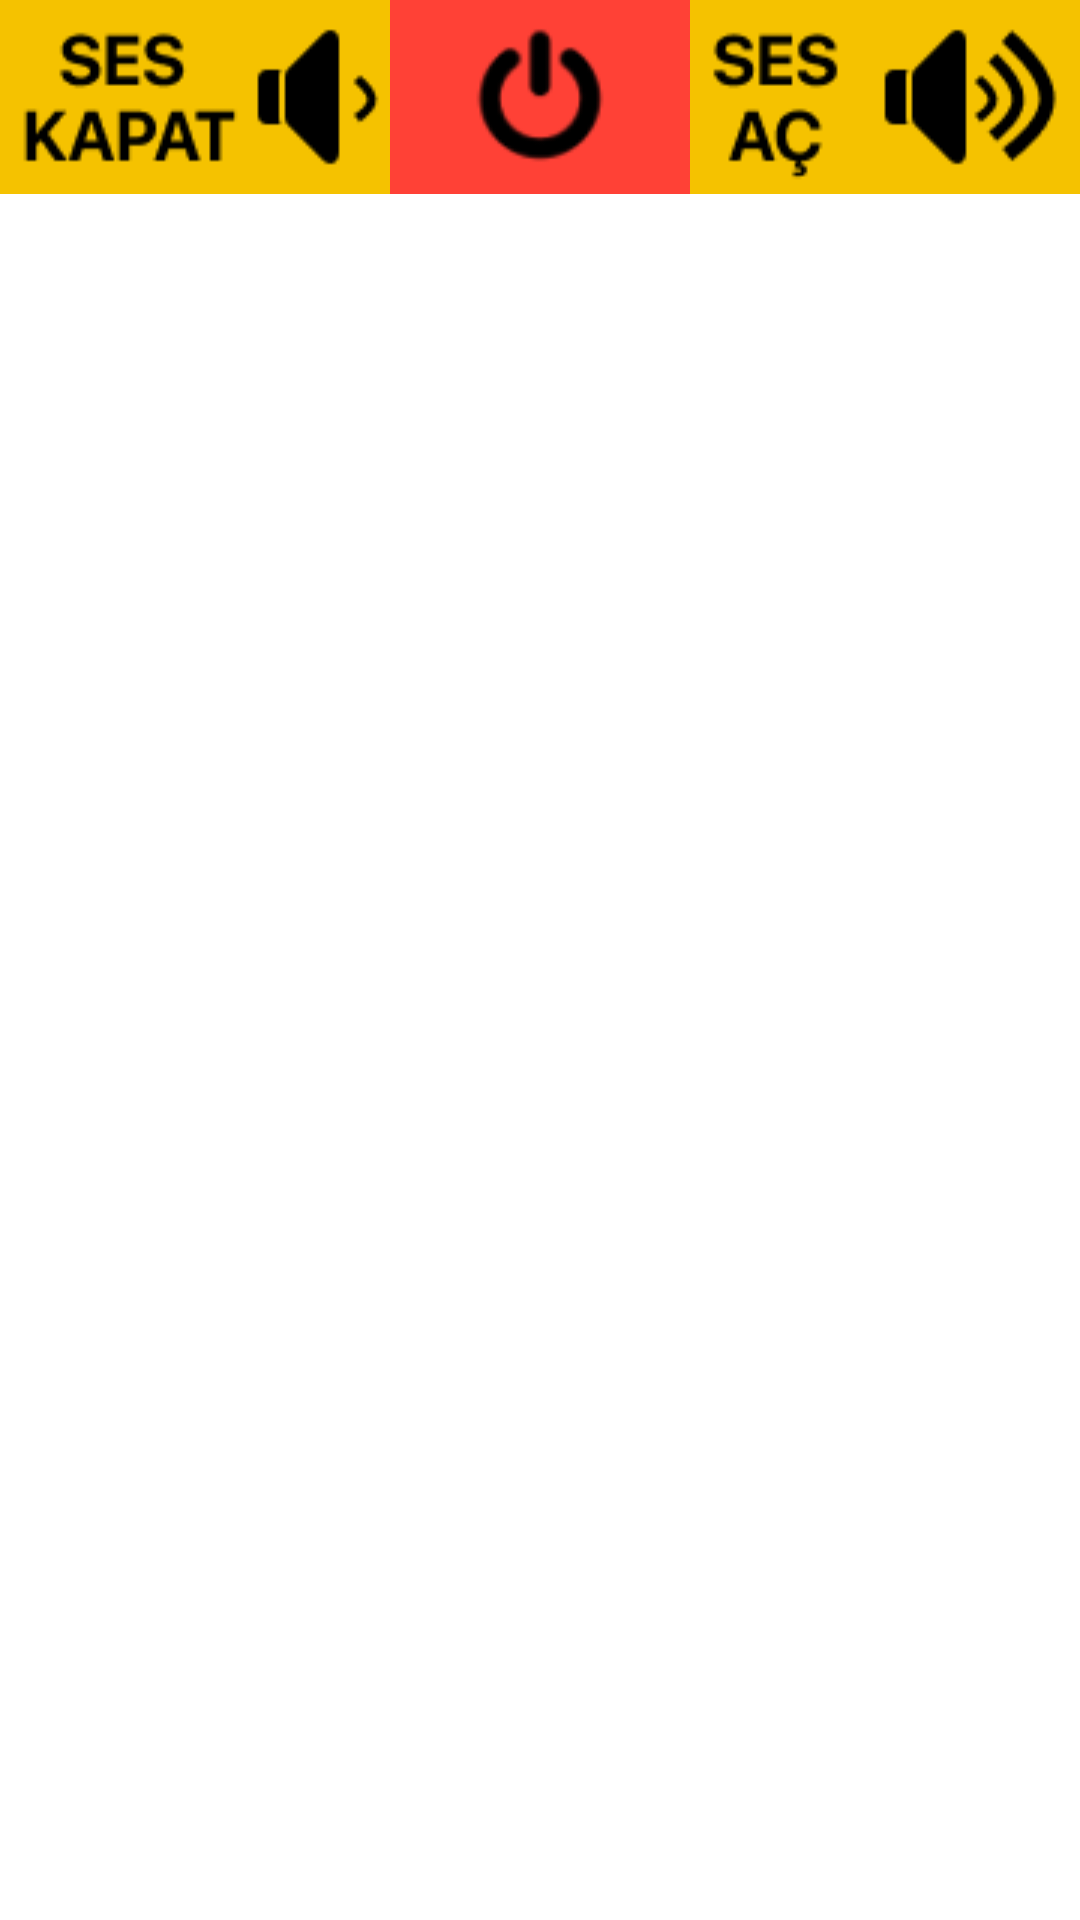

Produce the Android XML layout that renders to this screen, including the resource entries it uses.
<!-- AndroidManifest.xml: application theme Theme.RadioApp -->
<!-- res/layout/custom_notification_layout.xml -->
<?xml version="1.0" encoding="utf-8"?>
<LinearLayout
xmlns:android="http://schemas.android.com/apk/res/android"
xmlns:app="http://schemas.android.com/apk/res-auto"
xmlns:tools="http://schemas.android.com/tools"
android:layout_width="match_parent"
android:layout_height="wrap_content"
android:orientation="horizontal">


<ImageButton
    android:id="@+id/voice_decrease"
    android:layout_width="match_parent"
    android:layout_height="64.5dp"
    android:layout_weight="1"
    android:text="Aç/Kapa"
    android:background="@drawable/volume_down_new"/>


<ImageButton
    android:id="@+id/radioOpeningSwitch"
    android:layout_width="wrap_content"
    android:layout_height="64.5dp"
    android:background="@drawable/power_off_new"/>

<ImageButton
    android:id="@+id/voice_increase"
    android:layout_width="match_parent"
    android:layout_height="64.5dp"
    android:layout_weight="1"
    android:text="Aç/Kapa"
    android:background="@drawable/volume_up_new"/>

</LinearLayout>




    
<!-- resources referenced by this layout -->
<resources>
  <!-- drawable power_off_new: png bitmap (drawable, 2223 bytes) -->
  <!-- drawable volume_down_new: png bitmap (drawable, 2471 bytes) -->
  <!-- drawable volume_up_new: png bitmap (drawable, 2782 bytes) -->
  <style name="Theme.RadioApp" parent="Theme.MaterialComponents.DayNight.DarkActionBar">
          
          <item name="colorPrimary">@color/purple_500</item>
          <item name="colorPrimaryVariant">@color/purple_700</item>
          <item name="colorOnPrimary">@color/white</item>
          
          <item name="colorSecondary">@color/teal_200</item>
          <item name="colorSecondaryVariant">@color/teal_700</item>
          <item name="colorOnSecondary">@color/black</item>
          
          <item name="android:statusBarColor">?attr/colorPrimaryVariant</item>
          
      </style>
  <!-- not gathered from this repository: default colours our renderer supplied (Android Studio template values) -->
  <color name="purple_500">#FF6200EE</color>
  <color name="purple_700">#FF3700B3</color>
  <color name="teal_200">#FF03DAC5</color>
  <color name="teal_700">#FF018786</color>
  <color name="black">#FF000000</color>
  <color name="white">#FFFFFFFF</color>
</resources>
